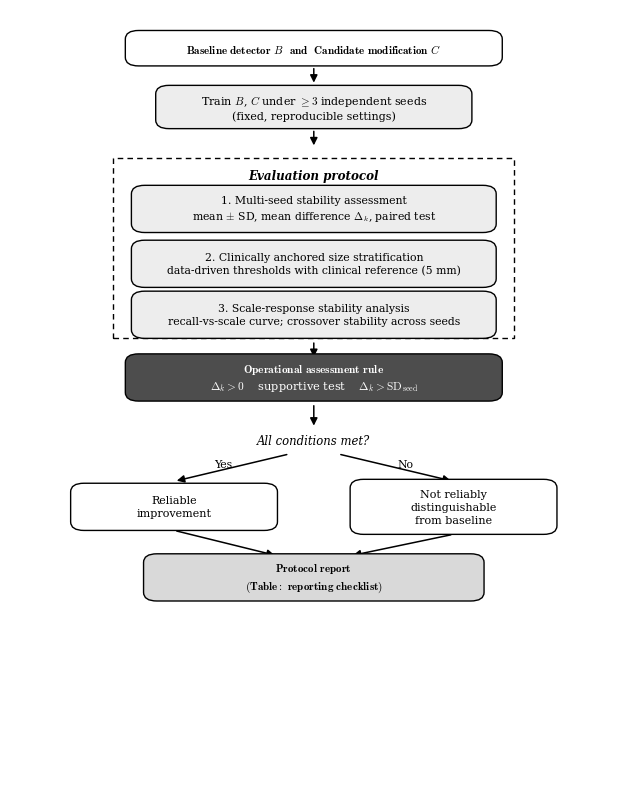

Recreate this plot in Python.
# -*- coding: utf-8 -*-
"""
Figure 1 - Overview of the proposed evaluation protocol (Section 3).

Renders the protocol schematic: the two configurations, multi-seed training,
the three protocol components, the operational assessment rule, and the two
possible reliability outcomes.

This figure is a schematic of the protocol itself; it plots no experimental
data, so it depends on no results file and can be regenerated standalone.

Style follows the other figures in the paper: greyscale, serif, vector PDF
with embedded fonts (pdf.fonttype 42) so the text remains selectable.

Usage:
    python figures/make_fig1_protocol_overview.py --outdir figures
"""

import argparse
import os

import matplotlib
matplotlib.use("Agg")
import matplotlib.pyplot as plt
from matplotlib.patches import FancyBboxPatch, FancyArrowPatch, Rectangle

plt.rcParams.update({
    "font.family": "serif",
    "mathtext.fontset": "cm",   # LaTeX-style math (Delta, subscripts)
    "pdf.fonttype": 42,         # embed fonts -> text stays selectable/editable
    "ps.fonttype": 42,
})

C_WHITE, C_LIGHT, C_MID, C_DARK, EDGE = "white", "#ededed", "#d9d9d9", "#4d4d4d", "black"


def box(ax, cx, cy, w, h, text, fc, ec=EDGE, tc="black", fs=8.2,
        bold=False, lw=1.0, pad=0.02):
    """Rounded box centred at (cx, cy) with centred text."""
    p = FancyBboxPatch((cx - w / 2, cy - h / 2), w, h,
                       boxstyle=f"round,pad={pad},rounding_size=2.2",
                       facecolor=fc, edgecolor=ec, lw=lw, mutation_aspect=1.0)
    ax.add_patch(p)
    ax.text(cx, cy, text, ha="center", va="center", color=tc, fontsize=fs,
            fontweight=("bold" if bold else "normal"), linespacing=1.35, zorder=5)


def arrow(ax, x0, y0, x1, y1, lw=1.1):
    ax.add_patch(FancyArrowPatch((x0, y0), (x1, y1),
                 arrowstyle="-|>", mutation_scale=11, lw=lw, color="black"))


def build_figure():
    fig, ax = plt.subplots(figsize=(6.2, 8.0))
    ax.set_xlim(0, 100)
    ax.set_ylim(0, 200)
    ax.axis("off")

    cx = 50

    # inputs: baseline detector and candidate modification
    box(ax, cx, 190, 62, 9,
        r"$\bf{Baseline\ detector}$ $B$  $\bf{and}$  $\bf{Candidate\ modification}$ $C$",
        C_WHITE, fs=8.0)
    arrow(ax, cx, 185.5, cx, 180.5)

    # multi-seed training
    box(ax, cx, 175, 52, 11,
        r"Train $B$, $C$ under $\geq 3$ independent seeds"
        "\n(fixed, reproducible settings)",
        C_LIGHT, fs=8.0)
    arrow(ax, cx, 169.5, cx, 164.5)

    # the three protocol components
    cont_top, cont_bot = 162, 116
    ax.add_patch(Rectangle((cx - 33, cont_bot), 66, cont_top - cont_bot,
                 fill=False, edgecolor="black", lw=1.0, linestyle=(0, (4, 3))))
    ax.text(cx, cont_top - 4.5, "Evaluation protocol", ha="center", va="center",
            fontstyle="italic", fontweight="bold", fontsize=8.6)

    box(ax, cx, 149, 60, 12,
        r"1. Multi-seed stability assessment" "\n"
        r"mean $\pm$ SD, mean difference $\Delta_k$, paired test", C_LIGHT, fs=7.8)
    box(ax, cx, 135, 60, 12,
        "2. Clinically anchored size stratification\n"
        "data-driven thresholds with clinical reference (5 mm)", C_LIGHT, fs=7.8)
    box(ax, cx, 122, 60, 12,
        "3. Scale-response stability analysis\n"
        "recall-vs-scale curve; crossover stability across seeds", C_LIGHT, fs=7.8)
    arrow(ax, cx, cont_bot - 0.5, cx, cont_bot - 5.5)

    # operational assessment rule
    box(ax, cx, 106, 62, 12,
        r"$\bf{Operational\ assessment\ rule}$" "\n"
        r"$\Delta_k > 0$    supportive test    $\Delta_k > \mathrm{SD}_{\mathrm{seed}}$",
        C_DARK, tc="white", fs=8.2)
    arrow(ax, cx, 99.5, cx, 93)

    # decision
    ax.text(cx, 90, "All conditions met?", ha="center", va="center",
            fontstyle="italic", fontsize=8.4)
    lx, rx = 27, 73
    arrow(ax, cx - 4, 86.5, lx, 79.5)
    arrow(ax, cx + 4, 86.5, rx, 79.5)
    ax.text(35, 84, "Yes", ha="center", va="center", fontsize=7.8)
    ax.text(65, 84, "No", ha="center", va="center", fontsize=7.8)

    box(ax, lx, 73, 34, 12, "Reliable\nimprovement", C_WHITE, fs=8.0)
    box(ax, rx, 73, 34, 14, "Not reliably\ndistinguishable\nfrom baseline",
        C_WHITE, fs=8.0)
    arrow(ax, lx, 67, cx - 6, 60.5)
    arrow(ax, rx, 66, cx + 6, 60.5)

    box(ax, cx, 55, 56, 12,
        r"$\bf{Protocol\ report}$" "\n" r"$\bf{(Table:\ reporting\ checklist)}$",
        C_MID, fs=8.0)

    fig.subplots_adjust(left=0.01, right=0.99, top=0.99, bottom=0.01)
    return fig


def main():
    ap = argparse.ArgumentParser()
    ap.add_argument("--outdir", default="figures",
                    help="Directory to write fig1_protocol_overview.{pdf,png}")
    args = ap.parse_args()

    os.makedirs(args.outdir, exist_ok=True)
    fig = build_figure()

    pdf_path = os.path.join(args.outdir, "fig1_protocol_overview.pdf")
    png_path = os.path.join(args.outdir, "fig1_protocol_overview.png")
    fig.savefig(pdf_path, bbox_inches="tight")
    fig.savefig(png_path, dpi=300, bbox_inches="tight")
    print(f"saved: {pdf_path}")
    print(f"saved: {png_path}")


if __name__ == "__main__":
    main()
